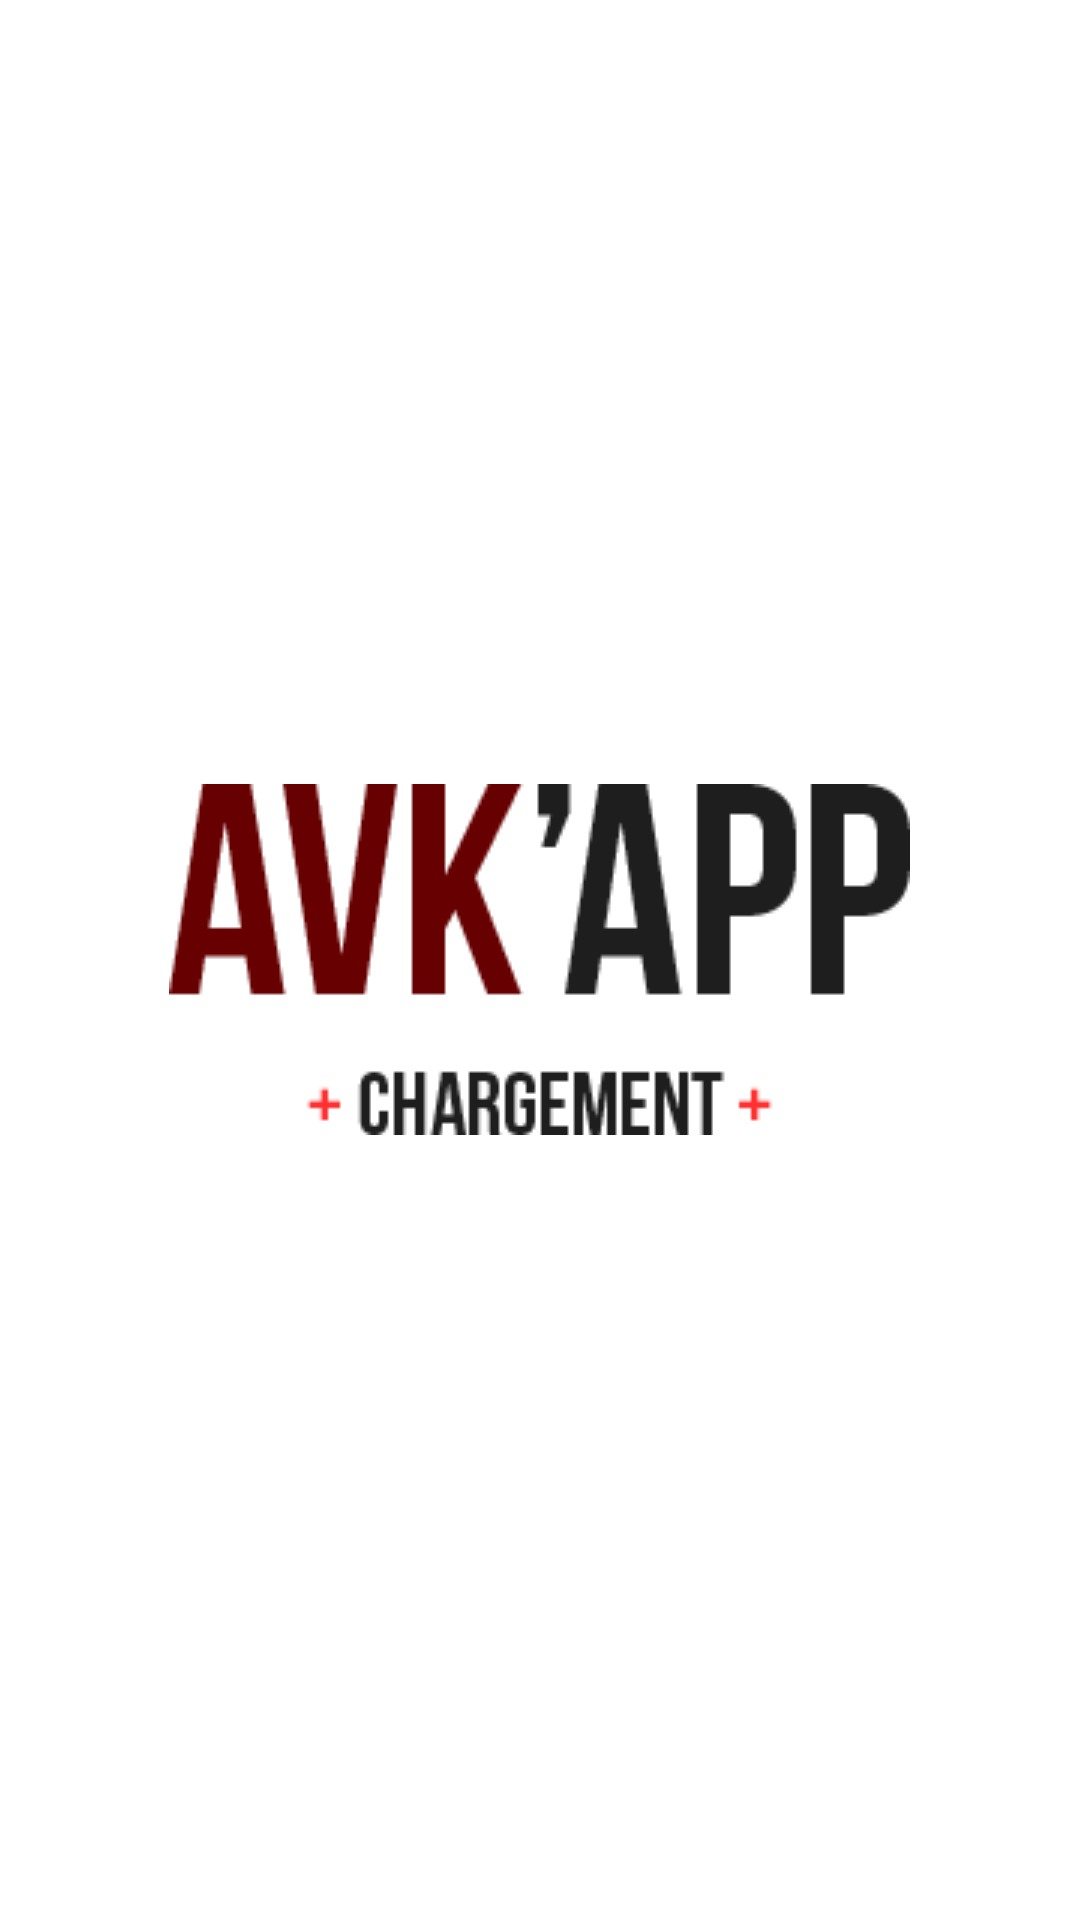

The Android layout XML behind this screen, and the referenced resources:
<!-- AndroidManifest.xml: application theme AppTheme -->
<!-- res/layout/drawer_element.xml -->
<?xml version="1.0" encoding="utf-8"?>
    <TextView
        xmlns:android="http://schemas.android.com/apk/res/android"
        android:layout_height="60dp"
        android:layout_width="match_parent"
        android:textColor="#FFFFFF"
        android:textAllCaps="true"
        android:textStyle="bold"
        android:gravity="center_vertical"
        android:paddingLeft="10dp"
    />
<!-- resources referenced by this layout -->
<resources>
  <style name="AppTheme" parent="Theme.AppCompat.Light">
          <item name="android:windowBackground">@drawable/load_screen</item>
      </style>
  <!-- drawable load_screen (drawable) -->
  <?xml version="1.0" encoding="utf-8"?>
  <bitmap
      android:src="@drawable/load_screen_image"
      xmlns:android="http://schemas.android.com/apk/res/android"
      android:antialias="true"
      android:tileMode="disabled"
      android:dither="true"
      android:gravity="center"
      android:autoMirrored="false"
      android:mipMap="true"/>
  <!-- drawable load_screen_image: png bitmap (drawable, 6240 bytes) -->
</resources>
